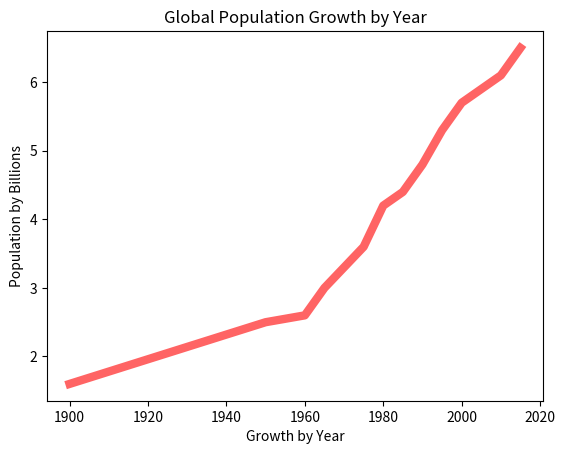

Write the Python code that produced this figure.
import matplotlib.pyplot as plt

years = [1900, 1950, 1960, 1965, 1970, 1975, 1980, 1985, 1990, 1995, 2000, 2010, 2015]

pops = [1.6, 2.5, 2.6, 3.0, 3.3, 3.6, 4.2, 4.4, 4.8, 5.3, 5.7, 6.1, 6.5]

plt.plot(years, pops, color=(255/255, 100/255, 100/255), linewidth=6.0)
plt.ylabel("Population by Billions")
plt.xlabel("Growth by Year")
plt.title("Global Population Growth by Year")
plt.show()
